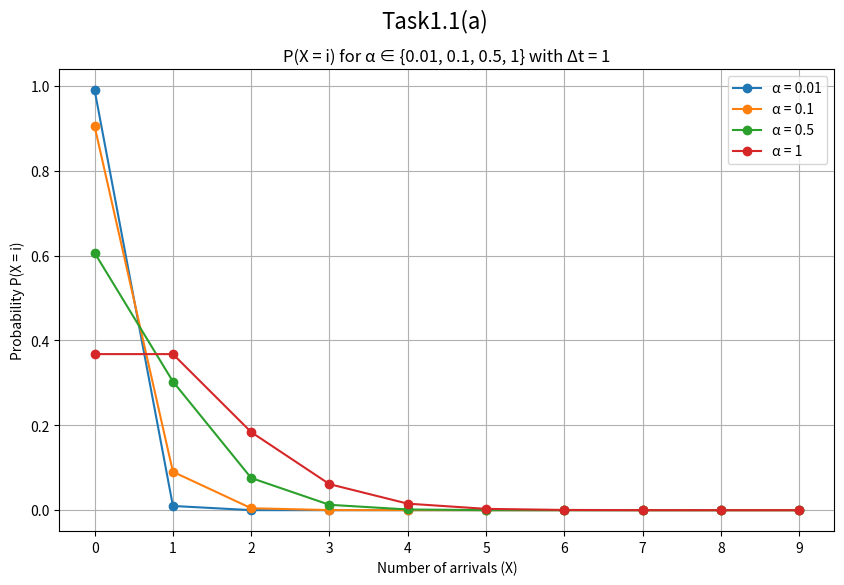

Here is the Python script that generated this plot:
import numpy as np
import matplotlib.pyplot as plt
from scipy.stats import poisson

# Define the values of alpha
alphas = [0.01, 0.1, 0.5, 1]

# Define a reasonable interval for X (number of arrivals)
x_values = np.arange(0, 10)  # since we have small alpha values, consider 0 to 10

# Plot the probability P(X = i) for each alpha
fig= plt.figure(figsize=(10, 6))
fig.suptitle('Task1.1(a)', fontsize=16)  # Set a title for the window


for alpha in alphas:
    # Calculate probabilities for the current alpha using the Poisson PMF
    probabilities = poisson.pmf(x_values, alpha)
    plt.plot(x_values, probabilities, marker='o', label=f'α = {alpha}')

plt.title('P(X = i) for α ∈ {0.01, 0.1, 0.5, 1} with Δt = 1')
plt.xlabel('Number of arrivals (X)')
plt.ylabel('Probability P(X = i)')
plt.xticks(x_values)  # Ensure all x-values are marked
plt.grid(True)
plt.legend()
plt.show()


